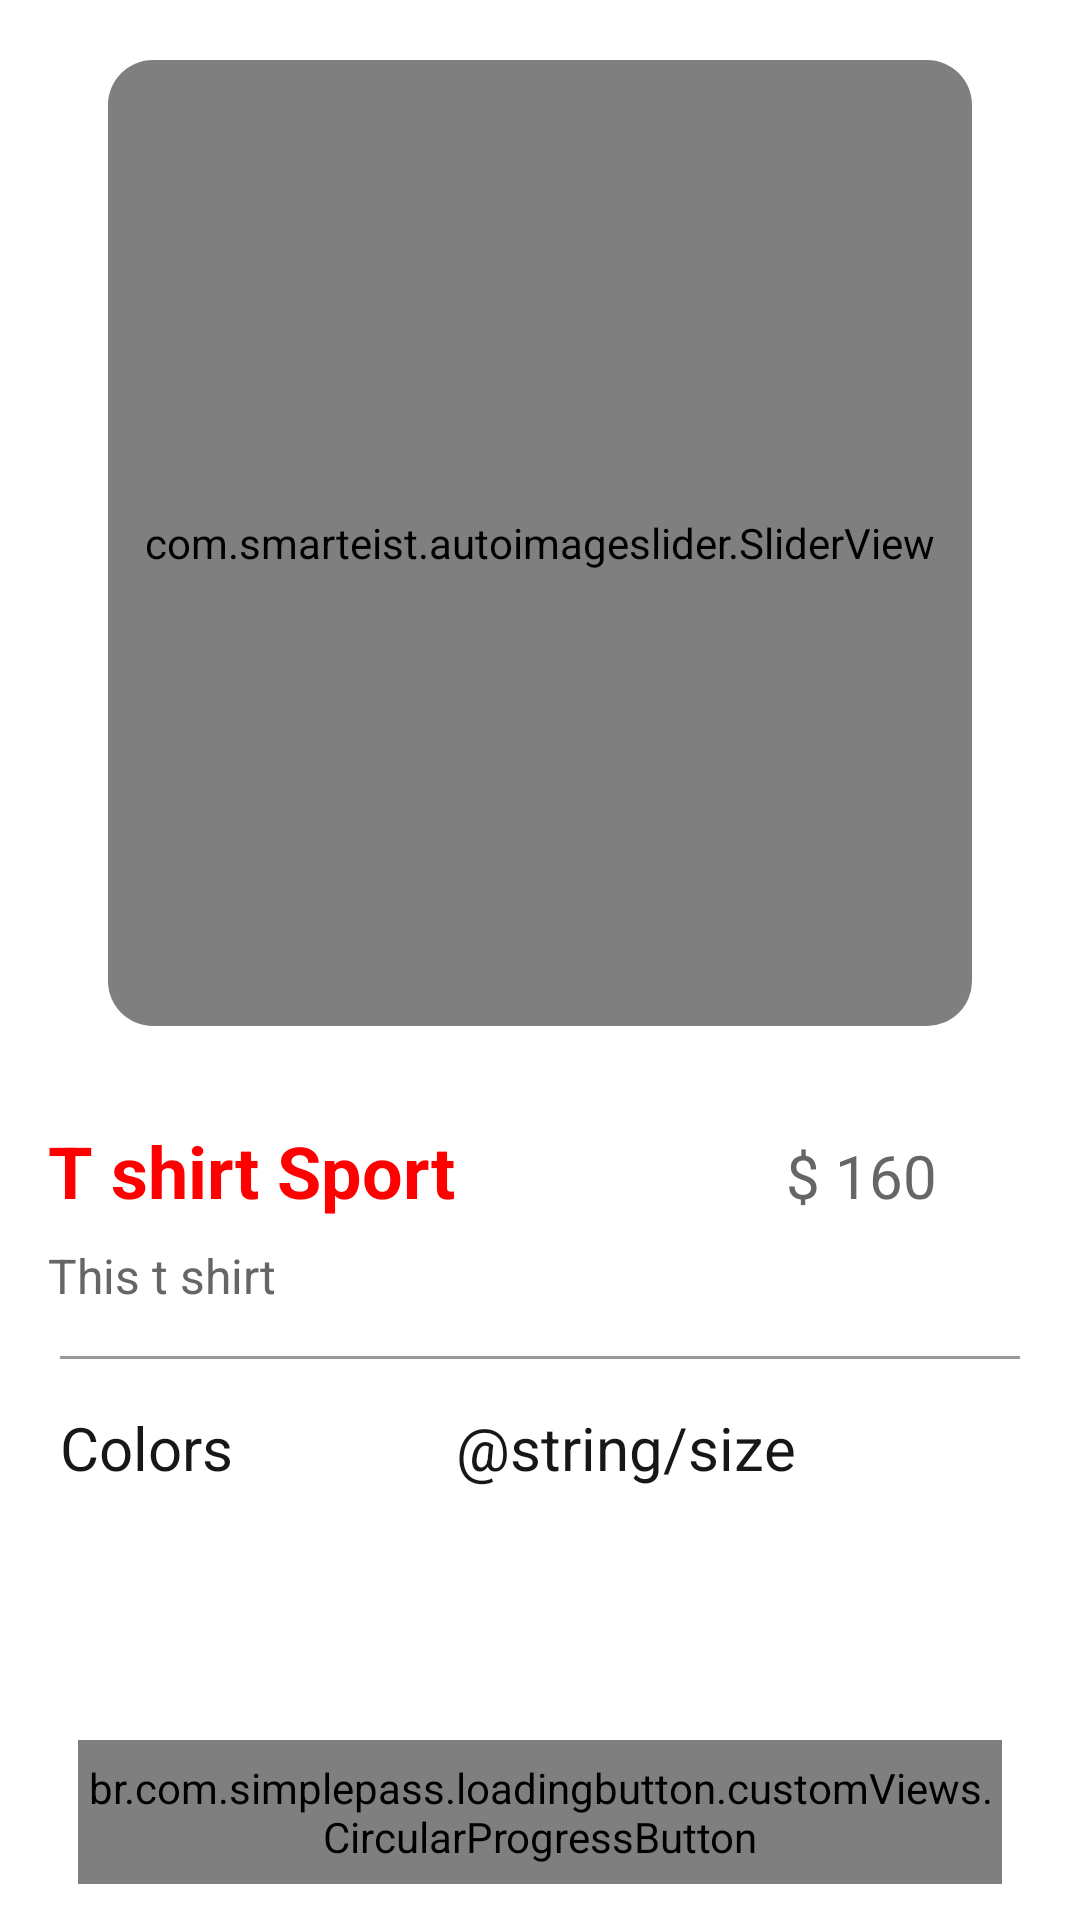

Here is an Android app screen rendered from its layout file. Give the layout XML and the strings, colors and styles it references.
<!-- AndroidManifest.xml: application theme Theme.ECommerce -->
<!-- res/layout/fragment_product_details.xml -->
<?xml version="1.0" encoding="utf-8"?>
<androidx.core.widget.NestedScrollView xmlns:android="http://schemas.android.com/apk/res/android"
    xmlns:app="http://schemas.android.com/apk/res-auto"
    xmlns:tools="http://schemas.android.com/tools"
    android:layout_width="match_parent"
    android:layout_height="match_parent"
    android:fillViewport="true"
    tools:context=".fragments.shopping.ProductDetailsFragment">

    <androidx.constraintlayout.widget.ConstraintLayout
        android:layout_width="match_parent"
        android:layout_height="match_parent">


        <androidx.cardview.widget.CardView
            android:id="@+id/product_detail_card"
            android:layout_width="0dp"
            android:layout_height="0dp"
            android:layout_margin="20dp"
            app:cardCornerRadius="15dp"
            app:layout_constraintEnd_toEndOf="parent"
            app:cardElevation="0dp"
            app:cardBackgroundColor="#14969899"
            app:layout_constraintWidth_percent=".8"
            app:layout_constraintHeight_percent=".50"
            app:layout_constraintStart_toStartOf="parent"
            app:layout_constraintTop_toTopOf="parent">

            <com.smarteist.autoimageslider.SliderView
                android:id="@+id/slider"
                android:layout_width="match_parent"
                android:layout_height="match_parent"
                app:sliderAnimationDuration="600"
                app:sliderAutoCycleDirection="back_and_forth"
                app:sliderIndicatorAnimationDuration="700"
                app:sliderIndicatorEnabled="true"
                app:sliderIndicatorGravity="center_horizontal|bottom"
                app:sliderIndicatorOrientation="horizontal"
                app:sliderIndicatorPadding="6dp"
                app:sliderIndicatorRadius="4dp"
                app:sliderIndicatorSelectedColor="@color/g_red"
                app:sliderIndicatorUnselectedColor="@color/g_gray500"
                app:sliderScrollTimeInSec="1" />

            <ImageView
                android:id="@+id/productDetailsCloseIcon"
                android:layout_width="wrap_content"
                android:layout_height="wrap_content"
                android:layout_margin="12dp"
                app:tint="@color/g_red"
                android:src="@drawable/ic_baseline_close_24" />
        </androidx.cardview.widget.CardView>

        <LinearLayout
            android:id="@+id/linearlayoutProductDetails"
            android:layout_width="0dp"
            android:layout_height="wrap_content"
            android:layout_marginHorizontal="6dp"
            android:layout_marginTop="32dp"
            android:orientation="horizontal"
            app:layout_constraintEnd_toEndOf="parent"
            app:layout_constraintStart_toStartOf="parent"
            app:layout_constraintTop_toBottomOf="@id/product_detail_card">

            <TextView
                android:id="@+id/productDetailProductName"
                android:layout_width="0dp"
                android:layout_height="wrap_content"
                android:layout_marginStart="10dp"
                android:layout_weight="3"
                android:ellipsize="end"
                android:maxLines="1"
                android:text="T shirt Sport"
                android:textColor="@color/g_red"
                android:textSize="24sp"
                android:textStyle="bold" />

            <TextView
                android:id="@+id/productDetailProductPrice"
                android:layout_width="0dp"
                android:layout_height="wrap_content"
                android:layout_marginEnd="10dp"
                android:layout_weight="1"
                android:text="$ 160"
                android:textColor="@color/g_gray700"
                android:textSize="20sp" />

        </LinearLayout>

        <TextView
            android:id="@+id/productDetailProductDesc"
            android:layout_width="wrap_content"
            android:layout_height="wrap_content"
            android:layout_marginStart="10dp"
            android:layout_marginTop="8dp"
            android:ellipsize="end"
            android:maxLines="1"
            android:text="This t shirt"
            android:textColor="@color/g_gray700"
            android:textSize="16sp"
            app:layout_constraintStart_toStartOf="@id/linearlayoutProductDetails"
            app:layout_constraintTop_toBottomOf="@id/linearlayoutProductDetails"

            />

        <View
            android:id="@+id/line"
            android:layout_width="match_parent"
            android:layout_height="1dp"
            android:layout_marginHorizontal="20dp"
            android:layout_marginTop="16dp"
            android:background="@color/g_gray500"
            app:layout_constraintEnd_toEndOf="parent"
            app:layout_constraintStart_toStartOf="parent"
            app:layout_constraintTop_toBottomOf="@id/productDetailProductDesc"

            />

        <LinearLayout
            android:id="@+id/linearLauoutDetailes"
            android:layout_width="0dp"
            android:layout_height="wrap_content"
            android:layout_marginTop="16dp"
            android:orientation="horizontal"
            app:layout_constraintEnd_toEndOf="@id/line"
            app:layout_constraintStart_toStartOf="@id/line"
            app:layout_constraintTop_toBottomOf="@id/line"

            >

            <LinearLayout
                android:layout_width="wrap_content"
                android:layout_height="wrap_content"
                android:layout_weight="1"
                android:orientation="vertical">

                <TextView
                    android:id="@+id/productDetailColorTv"
                    android:layout_width="wrap_content"
                    android:layout_height="wrap_content"
                    android:layout_marginEnd="10dp"
                    android:text="@string/colors"
                    android:textColor="@color/g_black"
                    android:textSize="20sp" />

                <androidx.recyclerview.widget.RecyclerView
                    android:id="@+id/rvColors"
                    android:layout_width="wrap_content"
                    android:layout_height="40dp"
                    android:orientation="horizontal"
                    android:layout_marginTop="12dp"
                    android:layout_marginEnd="12dp"
                    app:layoutManager="androidx.recyclerview.widget.LinearLayoutManager"
                    />

            </LinearLayout>

            <LinearLayout
                android:layout_width="wrap_content"
                android:layout_height="wrap_content"
                android:layout_weight="1"
                android:orientation="vertical">

                <TextView
                    android:id="@+id/productDetailSizeTv"
                    android:layout_width="wrap_content"
                    android:layout_height="wrap_content"
                    android:layout_marginEnd="10dp"
                    android:text="@string/size"
                    android:textColor="@color/g_black"
                    android:textSize="20sp" />

                <androidx.recyclerview.widget.RecyclerView
                    android:id="@+id/rvSizes"
                    android:layout_width="wrap_content"
                    android:layout_height="40dp"
                    android:orientation="horizontal"
                    android:layout_marginTop="12dp"
                    android:layout_marginStart="12dp"
                    app:layoutManager="androidx.recyclerview.widget.LinearLayoutManager"/>

            </LinearLayout>
        </LinearLayout>


        <br.com.simplepass.loadingbutton.customViews.CircularProgressButton
            android:id="@+id/productDetailBtnAddToCart"
            style="@style/redButtonStyle"
            android:layout_width="0dp"
            android:layout_height="@dimen/smallButtonHeight"
            android:layout_marginHorizontal="26dp"
            android:layout_marginTop="32dp"
            android:text="@string/add_to_cart"
            app:layout_constraintStart_toStartOf="parent"
            app:layout_constraintEnd_toEndOf="parent"
            app:layout_constraintBottom_toBottomOf="parent"
            android:layout_marginBottom="16dp"
            app:layout_constraintTop_toBottomOf="@id/linearLauoutDetailes"
            app:spinning_bar_color="@color/white" />

    </androidx.constraintlayout.widget.ConstraintLayout>
</androidx.core.widget.NestedScrollView>
<!-- resources referenced by this layout -->
<resources>
  <color name="g_black">#171717</color>
  <color name="g_gray500">#969899</color>
  <color name="g_gray700">#666666</color>
  <color name="g_red">#FF0000</color>
  <color name="white">#FFFFFFFF</color>
  <dimen name="smallButtonHeight">48dp</dimen>
  <string name="add_to_cart">Add to cart</string>
  <string name="colors">Colors</string>
  <style name="redButtonStyle">
          <item name="android:background">@drawable/red_background</item>
          <item name="android:fontFamily">@font/poppins_thin</item>
          <item name="android:textColor">@color/white</item>
          <item name="android:textSize">@dimen/h2TextSize</item>
          <item name="android:textAllCaps">false</item>
      </style>
  <style name="Theme.ECommerce" parent="Theme.MaterialComponents.Light.NoActionBar">
          
          <item name="colorPrimary">@color/purple_500</item>
          <item name="colorPrimaryVariant">@color/purple_700</item>
          <item name="colorOnPrimary">@color/white</item>
          
          <item name="colorSecondary">@color/teal_200</item>
          <item name="colorSecondaryVariant">@color/teal_700</item>
          <item name="colorOnSecondary">@color/black</item>
          
          <item name="android:statusBarColor" tools:targetApi="l">?attr/colorPrimaryVariant</item>
          <item name="android:windowFullscreen">true</item>
          
      </style>
  <!-- drawable red_background (drawable) -->
  <shape android:shape="rectangle" xmlns:android="http://schemas.android.com/apk/res/android">
      <solid android:color="@color/orange_color"/>
      <corners android:radius="@dimen/buttonCorners"/>
  </shape>
  <dimen name="h2TextSize">17sp</dimen>
  <color name="purple_500">#FF6200EE</color>
  <color name="purple_700">#FF3700B3</color>
  <color name="teal_200">#FF03DAC5</color>
  <color name="teal_700">#FF018786</color>
  <color name="black">#FF000000</color>
  <color name="orange_color">#F43677</color>
  <dimen name="buttonCorners">8dp</dimen>
</resources>
